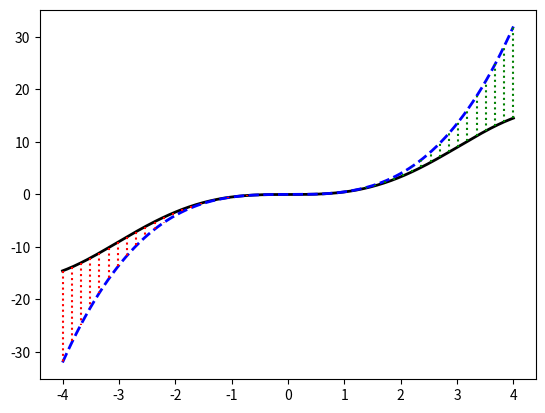
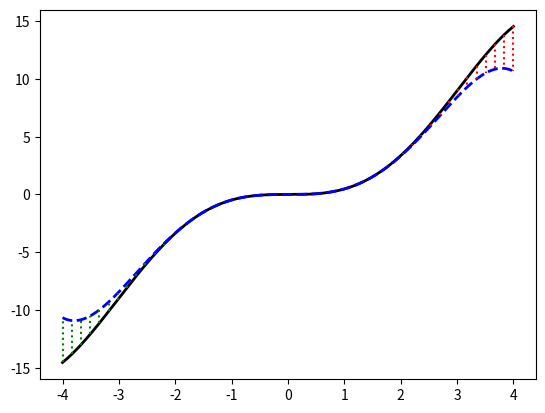
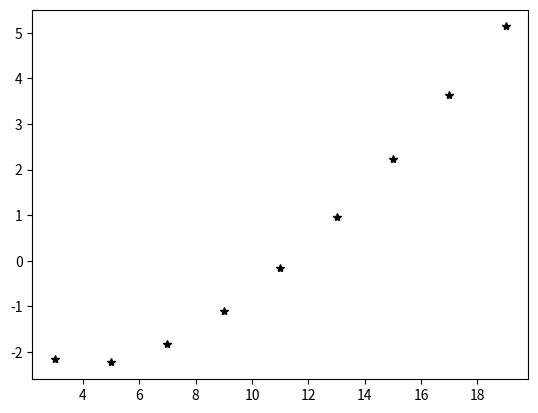

Python code for these plots, in order:
##
# Het script taylor.py berekent en tekent veeltermbenaeringen van een functie

import sympy as sp
import numpy as np
import matplotlib.pyplot as plt

def main():
    def f(x): return sp.sin(x/2)*x**2
    print(taylorCoefficient(f,0,3))
    print([taylorCoefficient(f,0,k) for k in range(10)])
    p = taylorVeelterm(f,0,10)
    print(p)
    x = sp.symbols('x')
    print(p(x))
    p(x)
    print(kwadratischeOppervlakte(f,0,1))
    taylorConvergentie(f,0,6)
    taylorFiguur(f,0,3,4,'graad3.pdf')
    taylorFiguur(f,0,4,4,'graad4.pdf')
    taylorFiguur(f,0,5,4,'graad5.pdf')
    taylorFiguur(f,0,6,4,'graad6.pdf')

def taylorCoefficient(f,a,n):
    x = sp.symbols('x')
    return sp.diff(f(x),x,n).subs(x,a)/sp.factorial(n)

def taylorVeelterm(f,a,n):
    x = sp.symbols('x')
    som = 0
    for k in range(n+1):
        som += taylorCoefficient(f,a,k)*(x-a)**k
    def p(x0): return som.subs(x,x0)
    return p

def kwadratischeOppervlakte(f,a,b):
    x = sp.symbols('x')
    return float(sp.integrate((f(x)**2),(x,a,b)))

def taylorConvergentie(f,a,r):
    x = sp.symbols('x')
    n = 20
    K = []
    F = []
    for k in range(0,n+1):
        c = taylorCoefficient(f,a,k)
        if c != 0:
            def term(x): return c*(x-a)**k
            F += [-sp.log(kwadratischeOppervlakte(term,a-r,a+r))/sp.log(10)/2]
            K += [k]
    plt.figure()
    plt.plot(K,F,'k*')
    plt.savefig('convergentie.pdf')

def taylorFiguur(f,a,n,r,naam):
    x = sp.symbols('x')
    p = taylorVeelterm(f,a,n)
    X = np.linspace(a-r,a+r,200)
    Y = sp.lambdify(x,f(x),'numpy')(X)
    Z = sp.lambdify(x,p(x),'numpy')(X)
    plt.figure()
    plt.plot(X,Y,'k-',lw=2)
    plt.plot(X,Z,'b--',lw=2)
    K = np.linspace(a-r,a+r,50)
    for k in K:
        F = float(f(k))
        P = float(p(k))
        if F > P:
            plt.plot([k,k],[F,P],'r:')
        else:
            plt.plot([k,k],[F,P],'g:')
    plt.savefig(naam)
    plt.close()

main()
